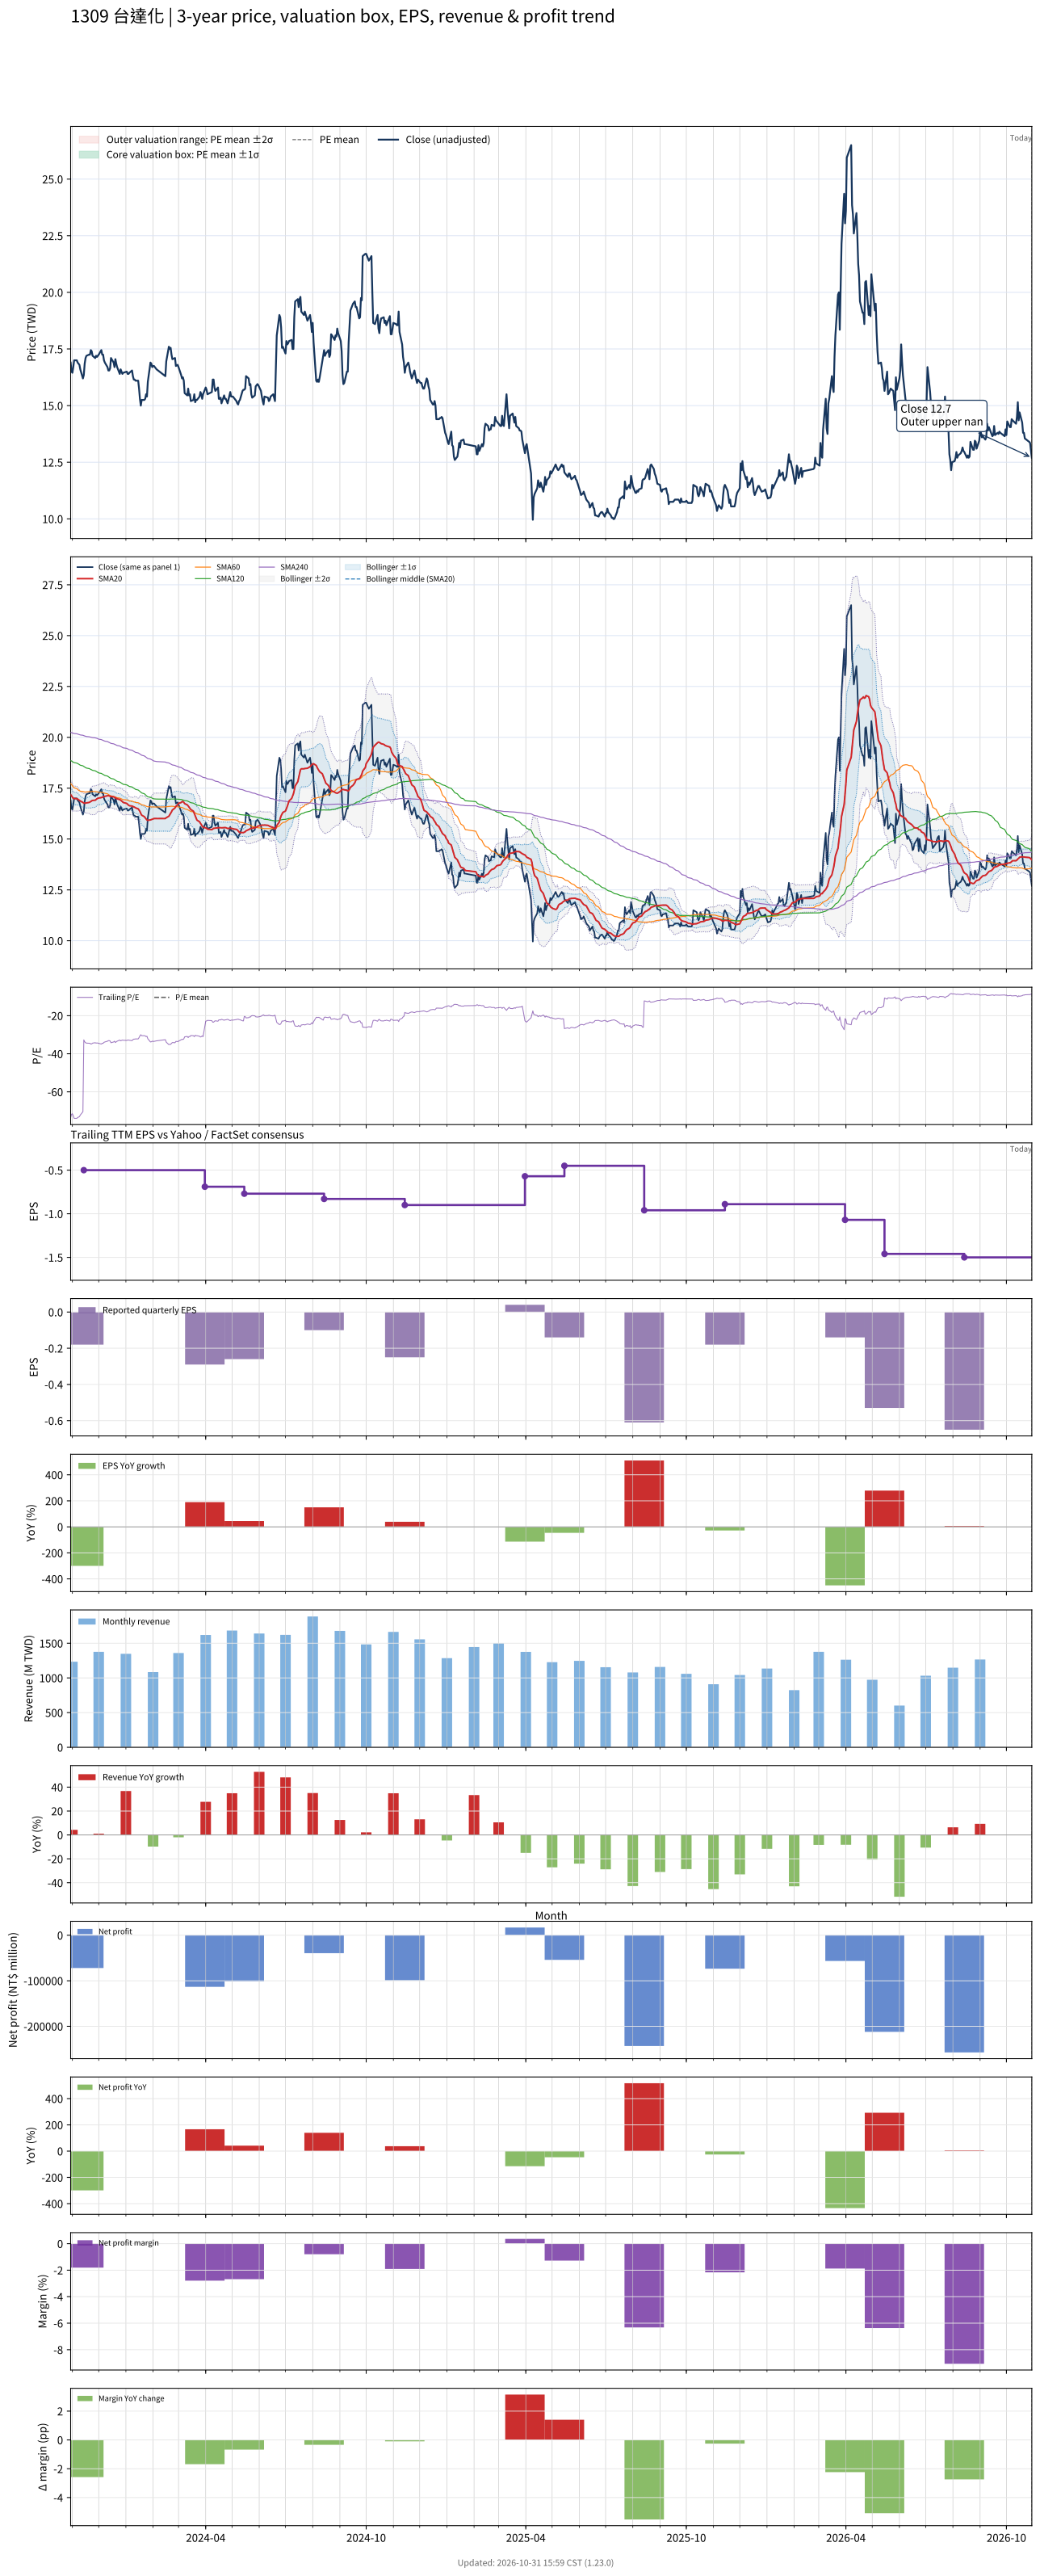

The file beside this chart, header and first rows:
# chart-version: skill-stock-dynamic-val…
date, close, available_date, period_end, eps, ttm_eps, pe, pe_mean, pe_std, price_m2, price_m1, price_mean, price_p1, price_p2, forward_eps, forward_pe, forward_pe_mean, forward_pe_std, forward_price_m2, forward_price_m1, forward_price_mean, forward_price_p1, forward_price_p2, sma20
2023-10-30, 16.9, 2023-08-14, 2023-06-30, -0.04, -0.23, -73.48, , , , , , , , , , , , , , , , , 17.18
2023-10-31, 16.5, 2023-08-14, 2023-06-30, -0.04, -0.23, -71.74, , , , , , , , , , , , , , , , , 17.12
2023-11-01, 16.45, 2023-08-14, 2023-06-30, -0.04, -0.23, -71.52, , , , , , , , , , , , , , , , , 17.05
2023-11-02, 16.7, 2023-08-14, 2023-06-30, -0.04, -0.23, -72.61, , , , , , , , , , , , , , , , , 17
2023-11-03, 17, 2023-08-14, 2023-06-30, -0.04, -0.23, -73.91, , , , , , , , , , , , , , , , , 16.99
2023-11-06, 17, 2023-08-14, 2023-06-30, -0.04, -0.23, -73.91, , , , , , , , , , , , , , , , , 16.98
2023-11-07, 16.9, 2023-08-14, 2023-06-30, -0.04, -0.23, -73.48, , , , , , , , , , , , , , , , , 16.96
2023-11-08, 16.85, 2023-08-14, 2023-06-30, -0.04, -0.23, -73.26, , , , , , , , , , , , , , , , , 16.93
2023-11-09, 16.8, 2023-08-14, 2023-06-30, -0.04, -0.23, -73.04, , , , , , , , , , , , , , , , , 16.9
2023-11-10, 16.6, 2023-08-14, 2023-06-30, -0.04, -0.23, -72.17, , , , , , , , , , , , , , , , , 16.87
2023-11-13, 16.2, 2023-08-14, 2023-06-30, -0.04, -0.23, -70.43, , , , , , , , , , , , , , , , , 16.8
2023-11-14, 16.35, 2023-11-14, 2023-09-30, -0.18, -0.5, -32.7, , , , , , , , , , , , , , , , , 16.76
2023-11-15, 16.85, 2023-11-14, 2023-09-30, -0.18, -0.5, -33.7, , , , , , , , , , , , , , , , , 16.77
2023-11-16, 17.1, 2023-11-14, 2023-09-30, -0.18, -0.5, -34.2, , , , , , , , , , , , , , , , , 16.77
2023-11-17, 17.2, 2023-11-14, 2023-09-30, -0.18, -0.5, -34.4, , , , , , , , , , , , , , , , , 16.78
2023-11-20, 17.25, 2023-11-14, 2023-09-30, -0.18, -0.5, -34.5, , , , , , , , , , , , , , , , , 16.8
2023-11-21, 17.25, 2023-11-14, 2023-09-30, -0.18, -0.5, -34.5, , , , , , , , , , , , , , , , , 16.82
2023-11-22, 17.45, 2023-11-14, 2023-09-30, -0.18, -0.5, -34.9, , , , , , , , , , , , , , , , , 16.84
2023-11-23, 17.4, 2023-11-14, 2023-09-30, -0.18, -0.5, -34.8, , , , , , , , , , , , , , , , , 16.88
2023-11-24, 17.2, 2023-11-14, 2023-09-30, -0.18, -0.5, -34.4, , , , , , , , , , , , , , , , , 16.9
2023-11-27, 17.1, 2023-11-14, 2023-09-30, -0.18, -0.5, -34.2, , , , , , , , , , , , , , , , , 16.91
2023-11-28, 17.2, 2023-11-14, 2023-09-30, -0.18, -0.5, -34.4, , , , , , , , , , , , , , , , , 16.94
2023-11-29, 17.15, 2023-11-14, 2023-09-30, -0.18, -0.5, -34.3, , , , , , , , , , , , , , , , , 16.98
2023-11-30, 17.2, 2023-11-14, 2023-09-30, -0.18, -0.5, -34.4, , , , , , , , , , , , , , , , , 17
2023-12-01, 17.25, 2023-11-14, 2023-09-30, -0.18, -0.5, -34.5, , , , , , , , , , , , , , , , , 17.02
2023-12-04, 17.45, 2023-11-14, 2023-09-30, -0.18, -0.5, -34.9, , , , , , , , , , , , , , , , , 17.04
2023-12-05, 17.25, 2023-11-14, 2023-09-30, -0.18, -0.5, -34.5, , , , , , , , , , , , , , , , , 17.05
2023-12-06, 17.25, 2023-11-14, 2023-09-30, -0.18, -0.5, -34.5, , , , , , , , , , , , , , , , , 17.07
2023-12-07, 17, 2023-11-14, 2023-09-30, -0.18, -0.5, -34, , , , , , , , , , , , , , , , , 17.09
2023-12-08, 16.9, 2023-11-14, 2023-09-30, -0.18, -0.5, -33.8, , , , , , , , , , , , , , , , , 17.1
2023-12-11, 16.7, 2023-11-14, 2023-09-30, -0.18, -0.5, -33.4, , , , , , , , , , , , , , , , , 17.12
2023-12-12, 16.55, 2023-11-14, 2023-09-30, -0.18, -0.5, -33.1, , , , , , , , , , , , , , , , , 17.14
2023-12-13, 16.55, 2023-11-14, 2023-09-30, -0.18, -0.5, -33.1, , , , , , , , , , , , , , , , , 17.12
2023-12-14, 16.65, 2023-11-14, 2023-09-30, -0.18, -0.5, -33.3, , , , , , , , , , , , , , , , , 17.1
2023-12-15, 17.1, 2023-11-14, 2023-09-30, -0.18, -0.5, -34.2, , , , , , , , , , , , , , , , , 17.09
2023-12-18, 16.9, 2023-11-14, 2023-09-30, -0.18, -0.5, -33.8, , , , , , , , , , , , , , , , , 17.07
2023-12-19, 16.7, 2023-11-14, 2023-09-30, -0.18, -0.5, -33.4, , , , , , , , , , , , , , , , , 17.05
2023-12-20, 17.05, 2023-11-14, 2023-09-30, -0.18, -0.5, -34.1, , , , , , , , , , , , , , , , , 17.03
2023-12-21, 16.85, 2023-11-14, 2023-09-30, -0.18, -0.5, -33.7, , , , , , , , , , , , , , , , , 17
2023-12-22, 16.7, 2023-11-14, 2023-09-30, -0.18, -0.5, -33.4, , , , , , , , , , , , , , , , , 16.98
2023-12-25, 16.4, 2023-11-14, 2023-09-30, -0.18, -0.5, -32.8, , , , , , , , , , , , , , , , , 16.94
2023-12-26, 16.6, 2023-11-14, 2023-09-30, -0.18, -0.5, -33.2, , , , , , , , , , , , , , , , , 16.91
2023-12-27, 16.5, 2023-11-14, 2023-09-30, -0.18, -0.5, -33, , , , , , , , , , , , , , , , , 16.88
2023-12-28, 16.4, 2023-11-14, 2023-09-30, -0.18, -0.5, -32.8, , , , , , , , , , , , , , , , , 16.84
2023-12-29, 16.45, 2023-11-14, 2023-09-30, -0.18, -0.5, -32.9, , , , , , , , , , , , , , , , , 16.8
2024-01-02, 16.5, 2023-11-14, 2023-09-30, -0.18, -0.5, -33, , , , , , , , , , , , , , , , , 16.75
2024-01-03, 16.4, 2023-11-14, 2023-09-30, -0.18, -0.5, -32.8, , , , , , , , , , , , , , , , , 16.71
2024-01-04, 16.4, 2023-11-14, 2023-09-30, -0.18, -0.5, -32.8, , , , , , , , , , , , , , , , , 16.66
2024-01-05, 16.45, 2023-11-14, 2023-09-30, -0.18, -0.5, -32.9, , , , , , , , , , , , , , , , , 16.64
2024-01-08, 16.55, 2023-11-14, 2023-09-30, -0.18, -0.5, -33.1, , , , , , , , , , , , , , , , , 16.62
2024-01-09, 16.3, 2023-11-14, 2023-09-30, -0.18, -0.5, -32.6, , , , , , , , , , , , , , , , , 16.6
2024-01-10, 16.15, 2023-11-14, 2023-09-30, -0.18, -0.5, -32.3, , , , , , , , , , , , , , , , , 16.58
2024-01-11, 16.15, 2023-11-14, 2023-09-30, -0.18, -0.5, -32.3, , , , , , , , , , , , , , , , , 16.56
2024-01-12, 16.1, 2023-11-14, 2023-09-30, -0.18, -0.5, -32.2, , , , , , , , , , , , , , , , , 16.53
2024-01-15, 16.1, 2023-11-14, 2023-09-30, -0.18, -0.5, -32.2, , , , , , , , , , , , , , , , , 16.48
2024-01-16, 15.75, 2023-11-14, 2023-09-30, -0.18, -0.5, -31.5, , , , , , , , , , , , , , , , , 16.43
2024-01-17, 15.3, 2023-11-14, 2023-09-30, -0.18, -0.5, -30.6, , , , , , , , , , , , , , , , , 16.36
2024-01-18, 15, 2023-11-14, 2023-09-30, -0.18, -0.5, -30, , , , , , , , , , , , , , , , , 16.25
2024-01-19, 15.25, 2023-11-14, 2023-09-30, -0.18, -0.5, -30.5, , , , , , , , , , , , , , , , , 16.17
... 669 more rows
